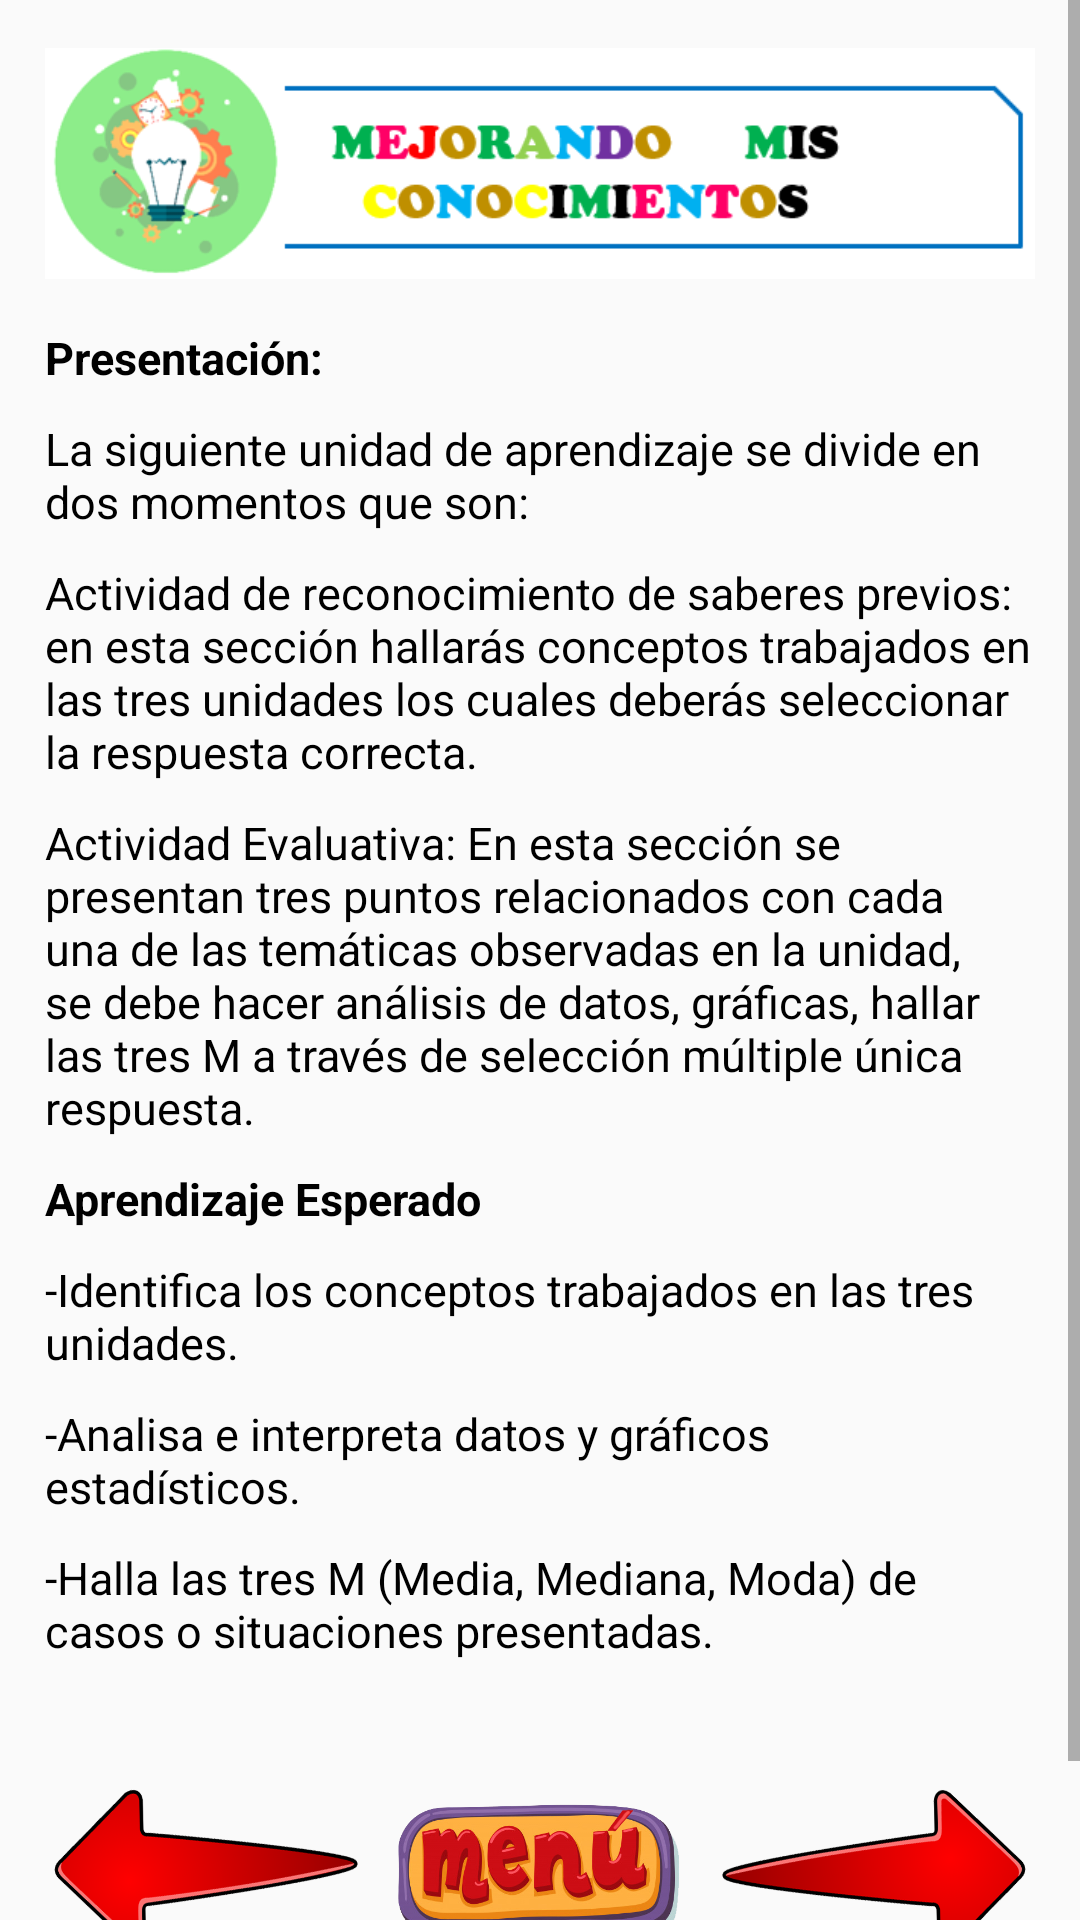

Write the Android layout XML for this screen, with the resource values it uses.
<!-- AndroidManifest.xml: application theme Theme.WowEstadistica -->
<!-- res/layout/fragment_mejorando1.xml -->
<?xml version="1.0" encoding="utf-8"?>
<FrameLayout xmlns:android="http://schemas.android.com/apk/res/android"
    xmlns:app="http://schemas.android.com/apk/res-auto"
    xmlns:tools="http://schemas.android.com/tools"
    android:layout_width="match_parent"
    android:layout_height="match_parent"
    tools:context=".fragments.Mejorando1">

    <ScrollView
        android:layout_width="match_parent"
        android:layout_height="match_parent">

        <LinearLayout
            android:layout_width="match_parent"
            android:layout_height="wrap_content"
            android:orientation="vertical"
            android:padding="15dp">

            <ImageView
                android:id="@+id/imageView44"
                android:layout_width="match_parent"
                android:layout_height="79dp"
                android:layout_marginBottom="15dp"
                android:src="@drawable/mejorando" />

            <android.support.v7.widget.CardView
                android:layout_width="match_parent"
                android:layout_height="match_parent"
                android:layout_marginBottom="10dp"
                android:visibility="gone"
                app:cardBackgroundColor="#3AEFCA">

                <TextView
                    android:id="@+id/textView129"
                    android:layout_width="wrap_content"
                    android:layout_height="wrap_content"
                    android:layout_gravity="center"
                    android:padding="10dp"
                    android:text="@string/mejorando_mis_conocimientos"
                    android:textAlignment="center"
                    android:textColor="#FFFFFF"
                    android:textSize="21sp" />
            </android.support.v7.widget.CardView>

            <TextView
                android:id="@+id/textView130"
                android:layout_width="match_parent"
                android:layout_height="wrap_content"
                android:layout_marginBottom="10dp"
                android:text="@string/presentaci_n"
                android:textColor="#000000"
                android:textSize="15sp"
                android:textStyle="bold" />

            <TextView
                android:id="@+id/textView131"
                android:layout_width="match_parent"
                android:layout_height="wrap_content"
                android:layout_marginBottom="10dp"
                android:text="@string/la_siguiente_unidad_de_aprendizaje_se_divide_en_dos_momentos_que_son"
                android:textColor="#000000"
                android:textSize="15sp" />

            <TextView
                android:id="@+id/textView132"
                android:layout_width="match_parent"
                android:layout_height="wrap_content"
                android:layout_marginBottom="10dp"
                android:text="@string/actividad_de_reconocimiento_de_saberes_previos_en_esta_secci_n_hallar_s_conceptos_trabajados_en_las_tres_unidades_los_cuales_deber_s_seleccionar_la_respuesta_correcta"
                android:textColor="#000000"
                android:textSize="15sp" />

            <TextView
                android:id="@+id/textView133"
                android:layout_width="match_parent"
                android:layout_height="wrap_content"
                android:layout_marginBottom="10dp"
                android:text="@string/actividad_evaluativa_en_esta_secci_n_se_presentan_tres_puntos_relacionados_con_cada_una_de_las_tem_ticas_observadas_en_la_unidad_se_debe_hacer_analisis_de_datos_gr_ficas_hallar_las_tres_m_a_trav_s_de_selecci_n_m_ltiple_unica_respuesta"
                android:textColor="#000000"
                android:textSize="15sp" />

            <TextView
                android:id="@+id/textView134"
                android:layout_width="match_parent"
                android:layout_height="wrap_content"
                android:layout_marginBottom="10dp"
                android:text="@string/aprendizaje_esperado1"
                android:textColor="#000000"
                android:textSize="15sp"
                android:textStyle="bold" />

            <TextView
                android:id="@+id/textView135"
                android:layout_width="match_parent"
                android:layout_height="wrap_content"
                android:layout_marginBottom="10dp"
                android:text="@string/identifica_los_conceptos_trabajados_en_las_tres_unidades"
                android:textColor="#000000"
                android:textSize="15sp" />

            <TextView
                android:id="@+id/textView136"
                android:layout_width="match_parent"
                android:layout_height="wrap_content"
                android:layout_marginBottom="10dp"
                android:text="@string/analisa_e_interpreta_datos_y_gr_ficos_estad_sticos"
                android:textColor="#000000"
                android:textSize="15sp" />

            <TextView
                android:id="@+id/textView137"
                android:layout_width="match_parent"
                android:layout_height="wrap_content"
                android:layout_marginBottom="10dp"
                android:text="@string/halla_las_tres_m_media_mediana_moda_de_casos_o_situaciones_presentadas"
                android:textColor="#000000"
                android:textSize="15sp" />

            <LinearLayout
                android:layout_width="match_parent"
                android:layout_height="119dp"
                android:orientation="horizontal">

                <ImageView
                    android:id="@+id/ivArrowLeft"
                    android:layout_width="wrap_content"
                    android:layout_height="wrap_content"
                    android:layout_weight="1"
                    android:rotation="180"
                    android:src="@drawable/flecha" />

                <ImageView
                    android:id="@+id/btnMenus"
                    android:layout_width="112dp"
                    android:layout_height="57dp"
                    android:layout_gravity="center"
                    android:src="@drawable/menu" />

                <ImageView
                    android:id="@+id/ivArrowRight"
                    android:layout_width="wrap_content"
                    android:layout_height="wrap_content"
                    android:layout_weight="1"
                    android:src="@drawable/flecha" />
            </LinearLayout>
        </LinearLayout>
    </ScrollView>
</FrameLayout>
<!-- resources referenced by this layout -->
<resources>
  <!-- drawable flecha: png bitmap (drawable-v24, 168361 bytes) -->
  <!-- drawable mejorando: png bitmap (drawable-v24, 24209 bytes) -->
  <!-- drawable menu: png bitmap (drawable, 131226 bytes) -->
  <string name="actividad_de_reconocimiento_de_saberes_previos_en_esta_secci_n_hallar_s_conceptos_trabajados_en_las_tres_unidades_los_cuales_deber_s_seleccionar_la_respuesta_correcta">Actividad de reconocimiento de saberes previos: en esta sección hallarás conceptos trabajados en las tres unidades los cuales deberás seleccionar la respuesta correcta.</string>
  <string name="actividad_evaluativa_en_esta_secci_n_se_presentan_tres_puntos_relacionados_con_cada_una_de_las_tem_ticas_observadas_en_la_unidad_se_debe_hacer_analisis_de_datos_gr_ficas_hallar_las_tres_m_a_trav_s_de_selecci_n_m_ltiple_unica_respuesta">Actividad Evaluativa: En esta sección se presentan tres puntos relacionados con cada una de las temáticas observadas en la unidad, se debe hacer análisis de datos, gráficas, hallar las tres M a través de selección múltiple única respuesta.</string>
  <string name="analisa_e_interpreta_datos_y_gr_ficos_estad_sticos">-Analisa e interpreta datos y gráficos estadísticos.</string>
  <string name="aprendizaje_esperado1">Aprendizaje Esperado</string>
  <string name="halla_las_tres_m_media_mediana_moda_de_casos_o_situaciones_presentadas">-Halla las tres M (Media, Mediana, Moda) de casos o situaciones presentadas.</string>
  <string name="identifica_los_conceptos_trabajados_en_las_tres_unidades">-Identifica los conceptos trabajados en las tres unidades.</string>
  <string name="la_siguiente_unidad_de_aprendizaje_se_divide_en_dos_momentos_que_son">La siguiente unidad de aprendizaje se divide en dos momentos que son:</string>
  <string name="mejorando_mis_conocimientos">Mejorando Mis Conocimientos</string>
  <string name="presentaci_n">Presentación:</string>
  <style name="Theme.WowEstadistica" parent="Theme.AppCompat.Light.DarkActionBar">
          
          <item name="colorPrimary">@color/purple_500</item>
          <item name="colorPrimaryDark">@color/purple_700</item>
          <item name="colorAccent">@color/teal_200</item>
          
      </style>
  <!-- not gathered from this repository: default colours our renderer supplied (Android Studio template values) -->
  <color name="purple_500">#FF6200EE</color>
  <color name="purple_700">#FF3700B3</color>
  <color name="teal_200">#FF03DAC5</color>
</resources>
